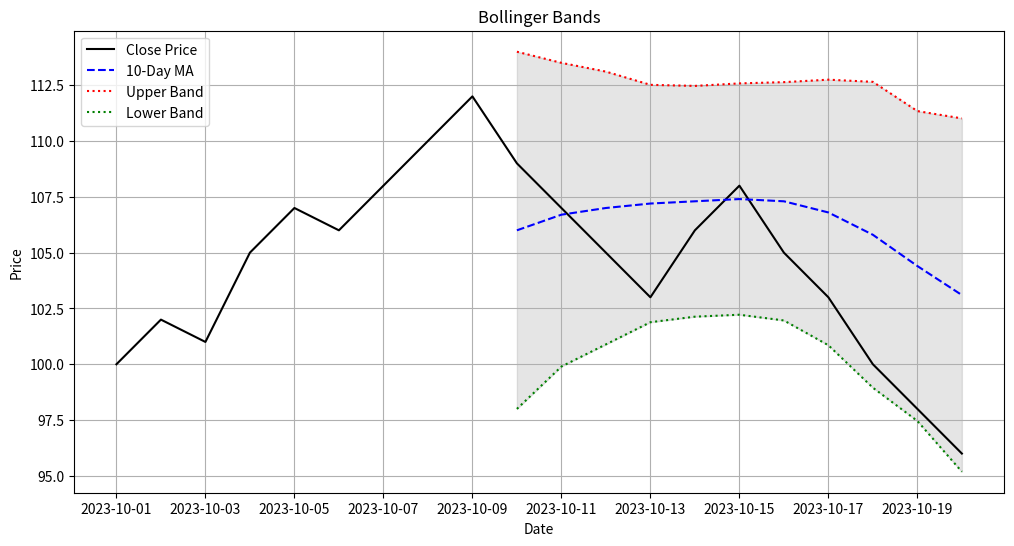

Write the Python code that produced this figure.
# 範例 3: 布林通道 (Bollinger Bands)

import pandas as pd
import matplotlib.pyplot as plt

# 準備股價資料
data = {
    'Close': [100, 102, 101, 105, 107, 106, 108, 110, 112, 109, 107, 105, 103, 106, 108, 105, 103, 100, 98, 96]
}
index = pd.to_datetime(pd.date_range(start='2023-10-01', periods=20))
df = pd.DataFrame(data, index=index)

# --- 計算布林通道 --- #
window = 10 # 使用 10 日的移動平均
std_dev_multiplier = 2 # 使用 2 倍標準差

# 1. 中軌: N日的移動平均線
df['BB_Mid'] = df['Close'].rolling(window=window).mean()

# 2. 計算 N 日的標準差
df['BB_Std'] = df['Close'].rolling(window=window).std()

# 3. 上軌: 中軌 + (標準差 * K)
df['BB_Upper'] = df['BB_Mid'] + (df['BB_Std'] * std_dev_multiplier)

# 4. 下軌: 中軌 - (標準差 * K)
df['BB_Lower'] = df['BB_Mid'] - (df['BB_Std'] * std_dev_multiplier)

print("--- 布林通道數據 ---")
print(df.tail())

# --- 繪圖觀察 ---
plt.figure(figsize=(12, 6))
plt.plot(df['Close'], label='Close Price', color='black')
plt.plot(df['BB_Mid'], label=f'{window}-Day MA', color='blue', linestyle='--')
plt.plot(df['BB_Upper'], label='Upper Band', color='red', linestyle=':')
plt.plot(df['BB_Lower'], label='Lower Band', color='green', linestyle=':')

# 使用 fill_between 來填充上下軌之間的區域
plt.fill_between(df.index, df['BB_Upper'], df['BB_Lower'], color='gray', alpha=0.2)

plt.title('Bollinger Bands')
plt.xlabel('Date')
plt.ylabel('Price')
plt.legend()
plt.grid(True)
plt.show()

# 在圖表後段，價格觸及並跌破了下軌，這可能是一個超賣訊號，暗示著可能的反彈。
